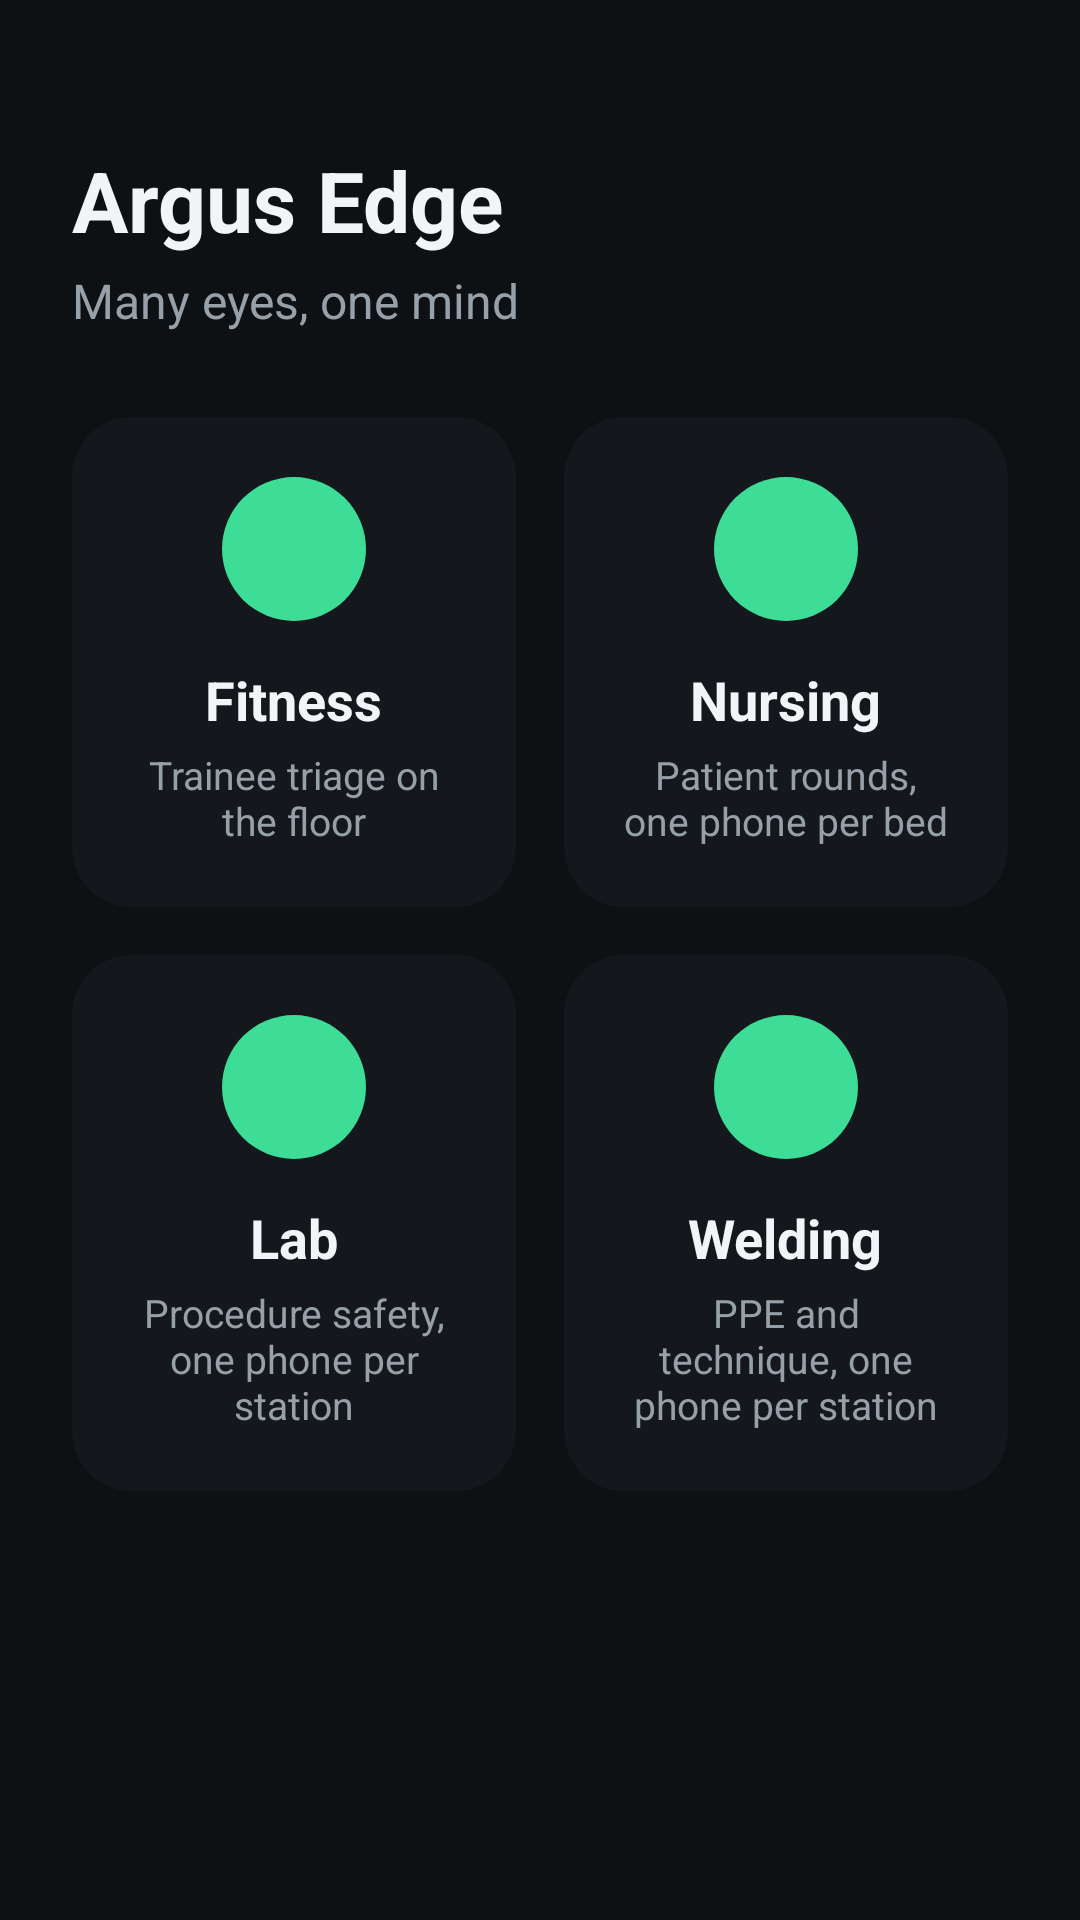

Write the Android layout XML for this screen, with the resource values it uses.
<!-- AndroidManifest.xml: application theme Theme.ArgusEdge -->
<!-- res/layout/activity_dashboard.xml -->
<?xml version="1.0" encoding="utf-8"?>
<ScrollView xmlns:android="http://schemas.android.com/apk/res/android"
    android:layout_width="match_parent"
    android:layout_height="match_parent"
    android:background="@color/surface"
    android:fillViewport="true">

    <LinearLayout
        android:id="@+id/root"
        android:layout_width="match_parent"
        android:layout_height="wrap_content"
        android:orientation="vertical"
        android:padding="24dp">

        <TextView
            android:layout_width="wrap_content"
            android:layout_height="wrap_content"
            android:layout_marginTop="24dp"
            android:text="@string/app_name"
            android:textColor="@color/on_surface"
            android:textSize="28sp"
            android:textStyle="bold"/>

        <TextView
            android:layout_width="wrap_content"
            android:layout_height="wrap_content"
            android:layout_marginTop="4dp"
            android:layout_marginBottom="28dp"
            android:text="@string/dashboard_tagline"
            android:textColor="@color/on_surface_dim"
            android:textSize="16sp"/>

        <LinearLayout
            android:layout_width="match_parent"
            android:layout_height="wrap_content"
            android:orientation="horizontal">

            <LinearLayout
                android:id="@+id/tileFitness"
                android:layout_width="0dp"
                android:layout_height="wrap_content"
                android:layout_weight="1"
                android:layout_marginEnd="8dp"
                android:orientation="vertical"
                android:gravity="center_horizontal"
                android:background="@drawable/bg_tile"
                android:clickable="true"
                android:focusable="true"
                android:padding="20dp">

                <View
                    android:id="@+id/tileFitnessBadge"
                    android:layout_width="48dp"
                    android:layout_height="48dp"
                    android:background="@drawable/bg_badge"/>

                <TextView
                    android:layout_width="wrap_content"
                    android:layout_height="wrap_content"
                    android:layout_marginTop="14dp"
                    android:text="@string/tile_fitness_title"
                    android:textColor="@color/on_surface"
                    android:textSize="18sp"
                    android:textStyle="bold"/>

                <TextView
                    android:layout_width="wrap_content"
                    android:layout_height="wrap_content"
                    android:layout_marginTop="4dp"
                    android:gravity="center"
                    android:text="@string/tile_fitness_subtitle"
                    android:textColor="@color/on_surface_dim"
                    android:textSize="13sp"/>
            </LinearLayout>

            <LinearLayout
                android:id="@+id/tileNursing"
                android:layout_width="0dp"
                android:layout_height="wrap_content"
                android:layout_weight="1"
                android:layout_marginStart="8dp"
                android:orientation="vertical"
                android:gravity="center_horizontal"
                android:background="@drawable/bg_tile"
                android:clickable="true"
                android:focusable="true"
                android:padding="20dp">

                <View
                    android:id="@+id/tileNursingBadge"
                    android:layout_width="48dp"
                    android:layout_height="48dp"
                    android:background="@drawable/bg_badge"/>

                <TextView
                    android:layout_width="wrap_content"
                    android:layout_height="wrap_content"
                    android:layout_marginTop="14dp"
                    android:text="@string/tile_nursing_title"
                    android:textColor="@color/on_surface"
                    android:textSize="18sp"
                    android:textStyle="bold"/>

                <TextView
                    android:layout_width="wrap_content"
                    android:layout_height="wrap_content"
                    android:layout_marginTop="4dp"
                    android:gravity="center"
                    android:text="@string/tile_nursing_subtitle"
                    android:textColor="@color/on_surface_dim"
                    android:textSize="13sp"/>
            </LinearLayout>
        </LinearLayout>

        <LinearLayout
            android:layout_width="match_parent"
            android:layout_height="wrap_content"
            android:layout_marginTop="16dp"
            android:orientation="horizontal">

            <LinearLayout
                android:id="@+id/tileLab"
                android:layout_width="0dp"
                android:layout_height="wrap_content"
                android:layout_weight="1"
                android:layout_marginEnd="8dp"
                android:orientation="vertical"
                android:gravity="center_horizontal"
                android:background="@drawable/bg_tile"
                android:clickable="true"
                android:focusable="true"
                android:padding="20dp">

                <View
                    android:id="@+id/tileLabBadge"
                    android:layout_width="48dp"
                    android:layout_height="48dp"
                    android:background="@drawable/bg_badge"/>

                <TextView
                    android:layout_width="wrap_content"
                    android:layout_height="wrap_content"
                    android:layout_marginTop="14dp"
                    android:text="@string/tile_lab_title"
                    android:textColor="@color/on_surface"
                    android:textSize="18sp"
                    android:textStyle="bold"/>

                <TextView
                    android:layout_width="wrap_content"
                    android:layout_height="wrap_content"
                    android:layout_marginTop="4dp"
                    android:gravity="center"
                    android:text="@string/tile_lab_subtitle"
                    android:textColor="@color/on_surface_dim"
                    android:textSize="13sp"/>
            </LinearLayout>

            <LinearLayout
                android:id="@+id/tileWelding"
                android:layout_width="0dp"
                android:layout_height="wrap_content"
                android:layout_weight="1"
                android:layout_marginStart="8dp"
                android:orientation="vertical"
                android:gravity="center_horizontal"
                android:background="@drawable/bg_tile"
                android:clickable="true"
                android:focusable="true"
                android:padding="20dp">

                <View
                    android:id="@+id/tileWeldingBadge"
                    android:layout_width="48dp"
                    android:layout_height="48dp"
                    android:background="@drawable/bg_badge"/>

                <TextView
                    android:layout_width="wrap_content"
                    android:layout_height="wrap_content"
                    android:layout_marginTop="14dp"
                    android:text="@string/tile_welding_title"
                    android:textColor="@color/on_surface"
                    android:textSize="18sp"
                    android:textStyle="bold"/>

                <TextView
                    android:layout_width="wrap_content"
                    android:layout_height="wrap_content"
                    android:layout_marginTop="4dp"
                    android:gravity="center"
                    android:text="@string/tile_welding_subtitle"
                    android:textColor="@color/on_surface_dim"
                    android:textSize="13sp"/>
            </LinearLayout>
        </LinearLayout>
    </LinearLayout>
</ScrollView>
<!-- resources referenced by this layout -->
<resources>
  <color name="on_surface">#F2F5F7</color>
  <color name="on_surface_dim">#96A0A8</color>
  <color name="surface">#0E1113</color>
  <!-- drawable bg_badge (drawable) -->
  <?xml version="1.0" encoding="utf-8"?>
  <shape xmlns:android="http://schemas.android.com/apk/res/android" android:shape="oval">
      <solid android:color="@color/live"/>
  </shape>
  <!-- drawable bg_tile (drawable) -->
  <?xml version="1.0" encoding="utf-8"?>
  <selector xmlns:android="http://schemas.android.com/apk/res/android">
      <item android:state_pressed="true">
          <shape android:shape="rectangle">
              <solid android:color="@color/action_pressed"/>
              <corners android:radius="20dp"/>
          </shape>
      </item>
      <item>
          <shape android:shape="rectangle">
              <solid android:color="@color/surface_raised"/>
              <corners android:radius="20dp"/>
          </shape>
      </item>
  </selector>
  <string name="app_name">Argus Edge</string>
  <string name="dashboard_tagline">Many eyes, one mind</string>
  <string name="tile_fitness_subtitle">Trainee triage on the floor</string>
  <string name="tile_fitness_title">Fitness</string>
  <string name="tile_lab_subtitle">Procedure safety, one phone per station</string>
  <string name="tile_lab_title">Lab</string>
  <string name="tile_nursing_subtitle">Patient rounds, one phone per bed</string>
  <string name="tile_nursing_title">Nursing</string>
  <string name="tile_welding_subtitle">PPE and technique, one phone per station</string>
  <string name="tile_welding_title">Welding</string>
  <style name="Theme.ArgusEdge" parent="Theme.AppCompat.DayNight.NoActionBar">
          <item name="colorPrimary">@color/live</item>
          <item name="colorPrimaryDark">@color/surface</item>
          <item name="colorAccent">@color/attention</item>
          <item name="android:windowBackground">@color/surface</item>
          <item name="android:textColorPrimary">@color/on_surface</item>
          <item name="android:textColorSecondary">@color/on_surface_dim</item>
      </style>
  <color name="live">#3DDC97</color>
  <color name="action_pressed">#39424A</color>
  <color name="surface_raised">#CC161A1D</color>
  <color name="attention">#FFBE3D</color>
</resources>
